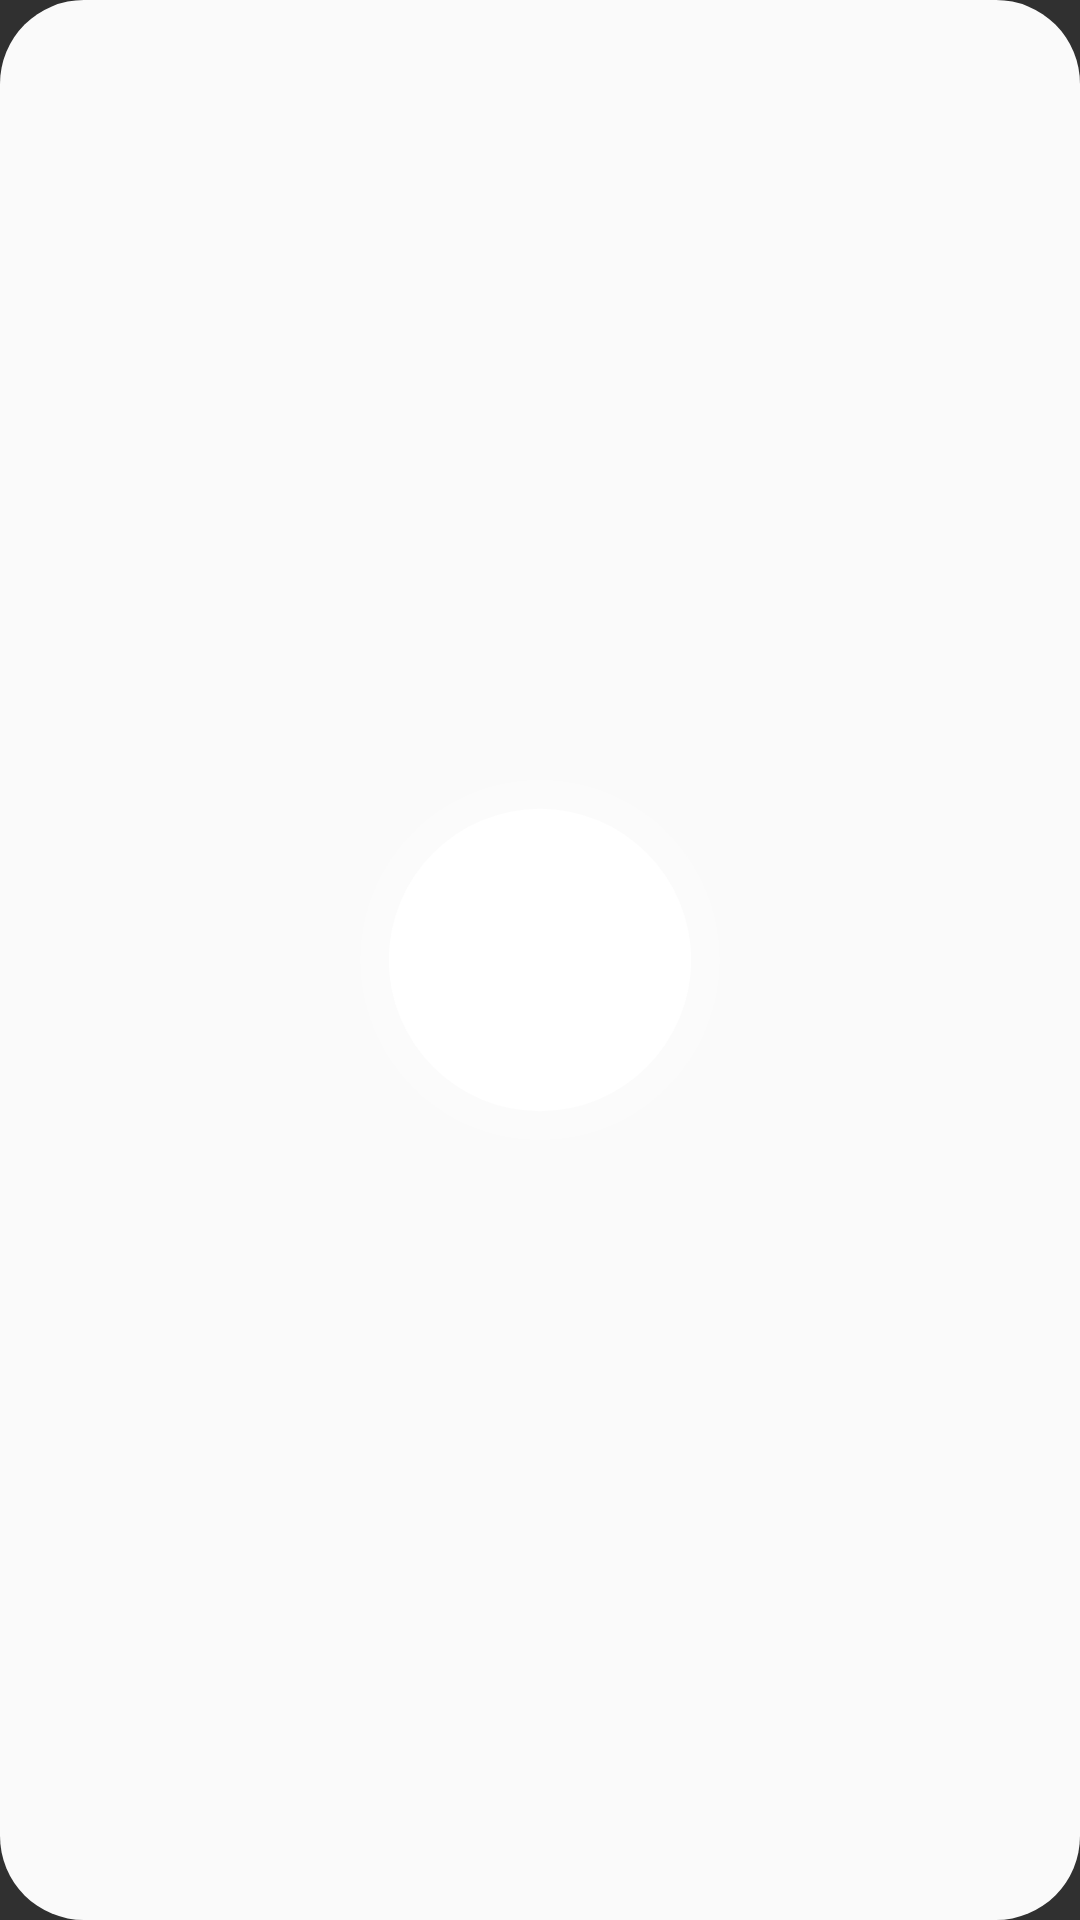

Write the Android layout XML for this screen, with the resource values it uses.
<!-- AndroidManifest.xml: application theme Theme.PrivycsVPN -->
<!-- res/layout/widget_vpn_compact.xml -->
<?xml version="1.0" encoding="utf-8"?>
<LinearLayout
    xmlns:android="http://schemas.android.com/apk/res/android"
    android:id="@android:id/background"
    android:layout_width="match_parent"
    android:layout_height="match_parent"
    android:orientation="vertical"
    android:gravity="center"
    android:padding="4dp"
    android:background="@drawable/widget_background">

    <FrameLayout
        android:id="@+id/widget_button"
        android:layout_width="120dp"
        android:layout_height="120dp"
        android:layout_gravity="center">

        <ImageView
            android:id="@+id/widget_button_halo"
            android:layout_width="match_parent"
            android:layout_height="match_parent"
            android:layout_gravity="center"
            android:layout_margin="-8dp"
            android:src="@drawable/widget_button_halo"
            android:scaleType="fitCenter"
            android:visibility="gone"
            android:contentDescription="@null"
            android:adjustViewBounds="true" />

        <ImageView
            android:id="@+id/widget_button_bg"
            android:layout_width="match_parent"
            android:layout_height="match_parent"
            android:src="@drawable/widget_button_circle"
            android:scaleType="fitCenter"
            android:contentDescription="@string/widget_description"
            android:adjustViewBounds="true" />

        
        <LinearLayout
            android:layout_width="match_parent"
            android:layout_height="match_parent"
            android:layout_gravity="center"
            android:gravity="center"
            android:orientation="vertical">

            <ImageView
                android:id="@+id/widget_button_icon"
                android:layout_width="48dp"
                android:layout_height="48dp"
                android:src="@drawable/ic_protocol_wireguard"
                android:scaleType="fitCenter"
                android:contentDescription="@null" />

            <TextView
                android:id="@+id/widget_button_label"
                android:layout_width="wrap_content"
                android:layout_height="wrap_content"
                android:layout_marginTop="2dp"
                android:text="@string/widget_connect"
                android:textSize="11sp"
                android:fontFamily="sans-serif-medium"
                android:textColor="#FFFFFFFF"
                android:singleLine="true" />
        </LinearLayout>
    </FrameLayout>
</LinearLayout>
<!-- resources referenced by this layout -->
<resources>
  <!-- drawable ic_protocol_wireguard: vector/xml drawable (drawable, 3195 chars, omitted) -->
  <!-- drawable widget_background (drawable) -->
  <?xml version="1.0" encoding="utf-8"?>
  <shape xmlns:android="http://schemas.android.com/apk/res/android"
      xmlns:tools="http://schemas.android.com/tools"
      android:shape="rectangle">
      <corners
          android:radius="24dp"
          tools:targetApi="31" />
      <solid android:color="@color/widget_background" />
  </shape>
  <!-- drawable widget_button_circle (drawable) -->
  <?xml version="1.0" encoding="utf-8"?>
  <layer-list xmlns:android="http://schemas.android.com/apk/res/android">
  
      
      <item>
          <shape android:shape="oval">
              <solid android:color="#33FFFFFF" />
              <size
                  android:width="100dp"
                  android:height="100dp" />
          </shape>
      </item>
  
      
      <item
          android:left="8dp"
          android:top="8dp"
          android:right="8dp"
          android:bottom="8dp">
          <shape android:shape="oval">
              <solid android:color="#FFFFFFFF" />
              <size
                  android:width="84dp"
                  android:height="84dp" />
          </shape>
      </item>
  
  </layer-list>
  <!-- drawable widget_button_halo (drawable) -->
  <?xml version="1.0" encoding="utf-8"?>
  <shape xmlns:android="http://schemas.android.com/apk/res/android"
      android:shape="oval">
      <gradient
          android:type="radial"
          android:gradientRadius="120"
          android:centerX="0.5"
          android:centerY="0.5"
          android:startColor="#3310B981"
          android:centerColor="#1A10B981"
          android:endColor="#0010B981" />
  </shape>
  <string name="widget_connect">Connect</string>
  <string name="widget_description">Shows VPN connection status and allows quick toggle</string>
  <style name="Theme.PrivycsVPN" parent="android:Theme.Material.NoActionBar">
          <item name="android:statusBarColor">@android:color/transparent</item>
          <item name="android:navigationBarColor">@android:color/transparent</item>
      </style>
  <color name="widget_background">#FAFAFA</color>
</resources>
